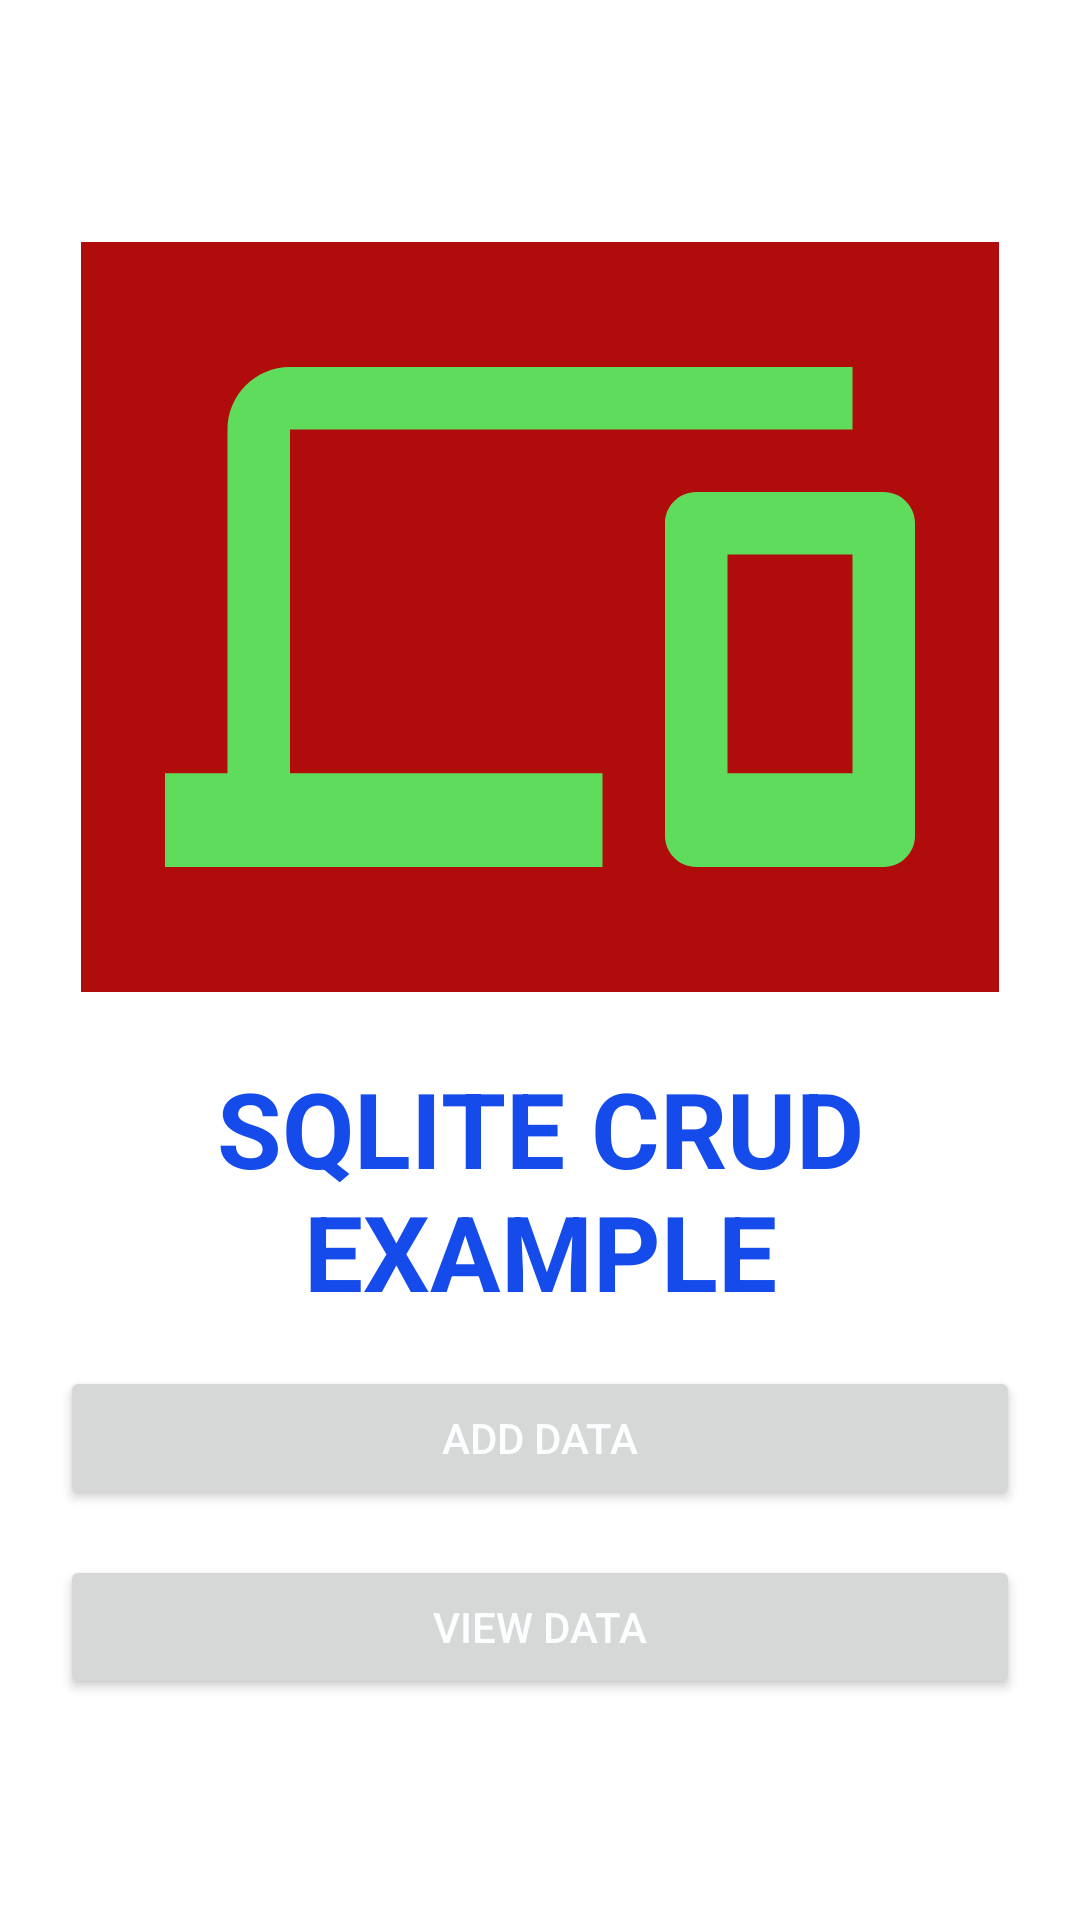

Here is an Android app screen rendered from its layout file. Give the layout XML and the strings, colors and styles it references.
<!-- AndroidManifest.xml: application theme Theme.SqliteCrudApp -->
<!-- res/layout/activity_main.xml -->
<?xml version="1.0" encoding="utf-8"?>
<ScrollView xmlns:android="http://schemas.android.com/apk/res/android"
    xmlns:app="http://schemas.android.com/apk/res-auto"
    xmlns:tools="http://schemas.android.com/tools"
    android:layout_width="match_parent"
    android:layout_height="match_parent"
    tools:context=".MainActivity">

    <LinearLayout
        android:layout_width="match_parent"
        android:layout_height="wrap_content"
        android:layout_gravity="center"
        android:layout_margin="20dp"
        android:orientation="vertical">

        <ImageView
            android:id="@+id/imageView"
            android:layout_width="match_parent"
            android:layout_height="250dp"
            android:layout_margin="7dp"
            android:background="#B10C0C"
            android:src="@drawable/icon_icon" />

        <TextView

            android:layout_width="match_parent"
            android:layout_height="wrap_content"
            android:layout_marginTop="15dp"
            android:gravity="center"
            android:text="Sqlite Crud Example"
            android:textAllCaps="true"
            android:textColor="#154BEA"
            android:textSize="35sp"
            android:textStyle="bold" />

        <Button
            android:id="@+id/add_Btn"
            android:layout_width="match_parent"
            android:layout_height="wrap_content"
            android:layout_marginTop="15dp"
            android:text="@string/add_data"
            android:padding="7dp"
            android:textColor="#FCFDFF" />

        <Button
            android:id="@+id/view_Btn"
            android:layout_width="match_parent"
            android:layout_height="wrap_content"
            android:layout_marginTop="15dp"
            android:gravity="center"
            android:text="@string/view_data"
            android:padding="7dp"
            android:textColor="#FCFDFF"
            />

    </LinearLayout>
</ScrollView>
<!-- resources referenced by this layout -->
<resources>
  <!-- drawable icon_icon (drawable) -->
  <vector android:height="24dp" android:tint="#5FDC5B"
      android:viewportHeight="24" android:viewportWidth="24"
      android:width="24dp" xmlns:android="http://schemas.android.com/apk/res/android">
      <path android:fillColor="@android:color/white" android:pathData="M4,6h18L22,4L4,4c-1.1,0 -2,0.9 -2,2v11L0,17v3h14v-3L4,17L4,6zM23,8h-6c-0.55,0 -1,0.45 -1,1v10c0,0.55 0.45,1 1,1h6c0.55,0 1,-0.45 1,-1L24,9c0,-0.55 -0.45,-1 -1,-1zM22,17h-4v-7h4v7z"/>
  </vector>
  <string name="add_data">Add Data</string>
  <string name="view_data">View Data</string>
  <style name="Theme.SqliteCrudApp" parent="Theme.MaterialComponents.DayNight.DarkActionBar">
          
          <item name="colorPrimary">@color/purple_500</item>
          <item name="colorPrimaryVariant">@color/purple_700</item>
          <item name="colorOnPrimary">@color/white</item>
          
          <item name="colorSecondary">@color/teal_200</item>
          <item name="colorSecondaryVariant">@color/teal_700</item>
          <item name="colorOnSecondary">@color/black</item>
          
          <item name="android:statusBarColor" tools:targetApi="l">?attr/colorPrimaryVariant</item>
          
      </style>
  <!-- not gathered from this repository: default colours our renderer supplied (Android Studio template values) -->
  <color name="purple_500">#FF6200EE</color>
  <color name="purple_700">#FF3700B3</color>
  <color name="teal_200">#FF03DAC5</color>
  <color name="teal_700">#FF018786</color>
  <color name="black">#FF000000</color>
  <color name="white">#FFFFFFFF</color>
</resources>
